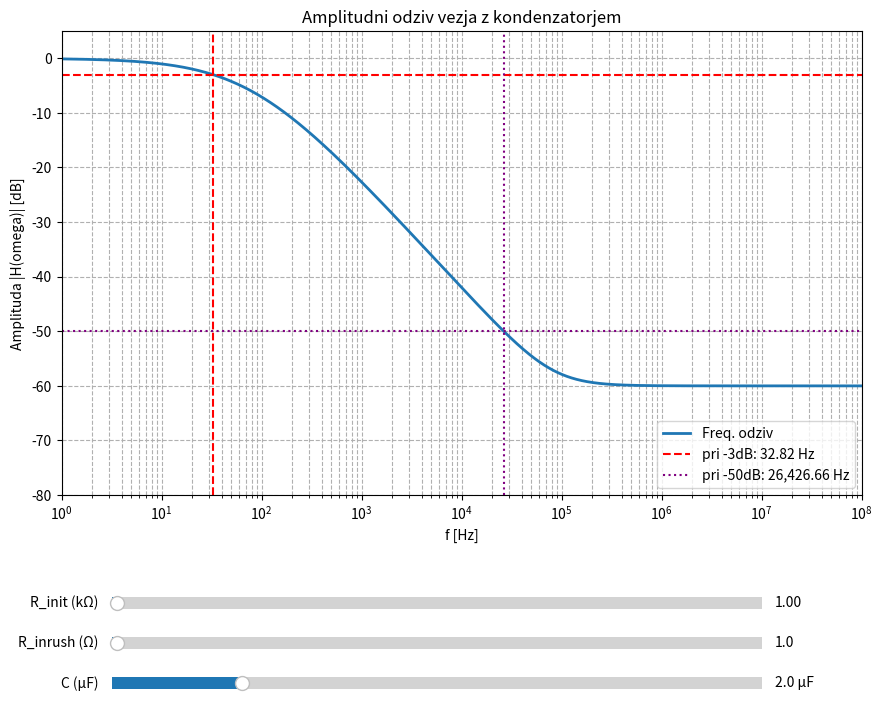

Reproduce this figure in Python.
import numpy as np
import matplotlib.pyplot as plt
from matplotlib.widgets import Slider

R_init_init = 1000.0       # (1kΩ)
R_inrush_init = 1.0   # 
C_init = 2e-6         #

# --- Set up the Figure and Axes ---
#
fig, ax = plt.subplots(figsize=(10, 8))
# Adjust the main plot to make space for the sliders at the bottom
plt.subplots_adjust(left=0.1, bottom=0.3)

# --- Frequency Range ---
# Create a logarithmically spaced frequency vector from 1 Hz to 100 MHz.
frequencies = np.logspace(0, 8, 10000)
omega = 2 * np.pi * frequencies

# --- Initial Calculation and Plotting ---
# Calculate the initial frequency response using the initial values
numerator_init = np.sqrt((omega * C_init)**-2 + R_inrush_init**2)
denominator_init = numerator_init + R_init_init
initial_magnitude = numerator_init / denominator_init
initial_magnitude_db = 20 * np.log10(initial_magnitude)

# Plot the initial response curve. We store the line object to update it later.
line, = ax.plot(frequencies, initial_magnitude_db, linewidth=2)

# --- Plot Formatting ---
ax.set_xscale('log')
ax.set_title('Amplitudni odziv vezja z kondenzatorjem')
ax.set_xlabel('f [Hz]')
ax.set_ylabel('Amplituda |H(omega)| [dB]')
ax.grid(True, which="both", ls="--")
ax.set_xlim([frequencies[0], frequencies[-1]])
ax.set_ylim([-80, 5])

# --- Initial Annotations ---
idx_3db_init = np.argmin(np.abs(initial_magnitude_db - (-3)))
freq_at_3db_init = frequencies[idx_3db_init]
idx_50db_init = np.argmin(np.abs(initial_magnitude_db - (-50)))
freq_at_50db_init = frequencies[idx_50db_init]

# premice za -3dB in -50dB
line_3db_v = ax.axvline(x=freq_at_3db_init, color='r', linestyle='--')
line_3db_h = ax.axhline(y=-3, color='r', linestyle='--')
line_50db_v = ax.axvline(x=freq_at_50db_init, color='purple', linestyle=':')
line_50db_h = ax.axhline(y=-50, color='purple', linestyle=':')

# legenda se updata dinamicno.
legend = ax.legend(
    [line, line_3db_v, line_50db_v],
    [
        'Freq. odziv',
        f'pri -3dB: {freq_at_3db_init:,.2f} Hz',
        f'pri -50dB: {freq_at_50db_init:,.2f} Hz'
    ]
)

# --- Add Interactive Sliders ---
# Define axes for the sliders
ax_R_init = plt.axes([0.15, 0.15, 0.65, 0.03])
ax_R_inrush = plt.axes([0.15, 0.1, 0.65, 0.03])
ax_C = plt.axes([0.15, 0.05, 0.65, 0.03]) # Axis for Capacitor slider

#linear slider za R_init
slider_R_init = Slider(
    ax=ax_R_init,
    label='R_init (kΩ)',
    valmin=0.1, 
    valmax=100.0, 
    valinit= R_init_init / 1000, # Convert to kOhms
    valfmt='%1.2f'
)

# Create a linear slider for R_inrush
slider_R_inrush = Slider(
    ax=ax_R_inrush,
    label='R_inrush (Ω)',
    valmin=0.1,
    valmax=100.0,
    valinit=R_inrush_init,
    valfmt='%1.1f'
)

# Create a linear slider for C
slider_C = Slider(
    ax=ax_C,
    label='C (µF)',
    valmin=1.0,          # 1µF
    valmax=6.0,          # 6µF
    valinit=C_init * 1e6, # Initial value from C_init in µF
    valfmt='%1.1f µF'    # Format for the slider value display
)

# --- Update Function ---
def update(val):
    # Get current values from the sliders
    R_init = slider_R_init.val * 1000 # kOm--> Ohms
    R_inrush = slider_R_inrush.val
    C = slider_C.val / 1e6 # Get C from slider and convert µF to F

    # Recalculate the frequency response
    numerator = np.sqrt((omega * C)**-2 + R_inrush**2) # Use C from slider
    denominator = numerator + R_init
    new_magnitude = numerator / denominator
    new_magnitude_db = 20 * np.log10(new_magnitude)
    line.set_ydata(new_magnitude_db)

    # Recalculate annotation points
    idx_3db = np.argmin(np.abs(new_magnitude_db - (-3)))
    freq_at_3db = frequencies[idx_3db]
    idx_50db = np.argmin(np.abs(new_magnitude_db - (-50)))
    freq_at_50db = frequencies[idx_50db]

    # Safely update annotation lines
    xmin, xmax = ax.get_xlim()
    if xmin <= freq_at_3db <= xmax:
        line_3db_v.set_xdata([freq_at_3db, freq_at_3db])
        line_3db_v.set_visible(True)
    else:
        line_3db_v.set_visible(False)

    if xmin <= freq_at_50db <= xmax:
        line_50db_v.set_xdata([freq_at_50db, freq_at_50db])
        line_50db_v.set_visible(True)
    else:
        line_50db_v.set_visible(False)

    # Update legend text
    legend.get_texts()[1].set_text(f'pri -3dB: {freq_at_3db:,.2f} Hz')
    legend.get_texts()[2].set_text(f'pri -50dB: {freq_at_50db:,.2f} Hz')

    # Redraw the figure
    fig.canvas.draw_idle()

# Register the update functions
slider_R_init.on_changed(update)
slider_R_inrush.on_changed(update)
slider_C.on_changed(update)

plt.show()
